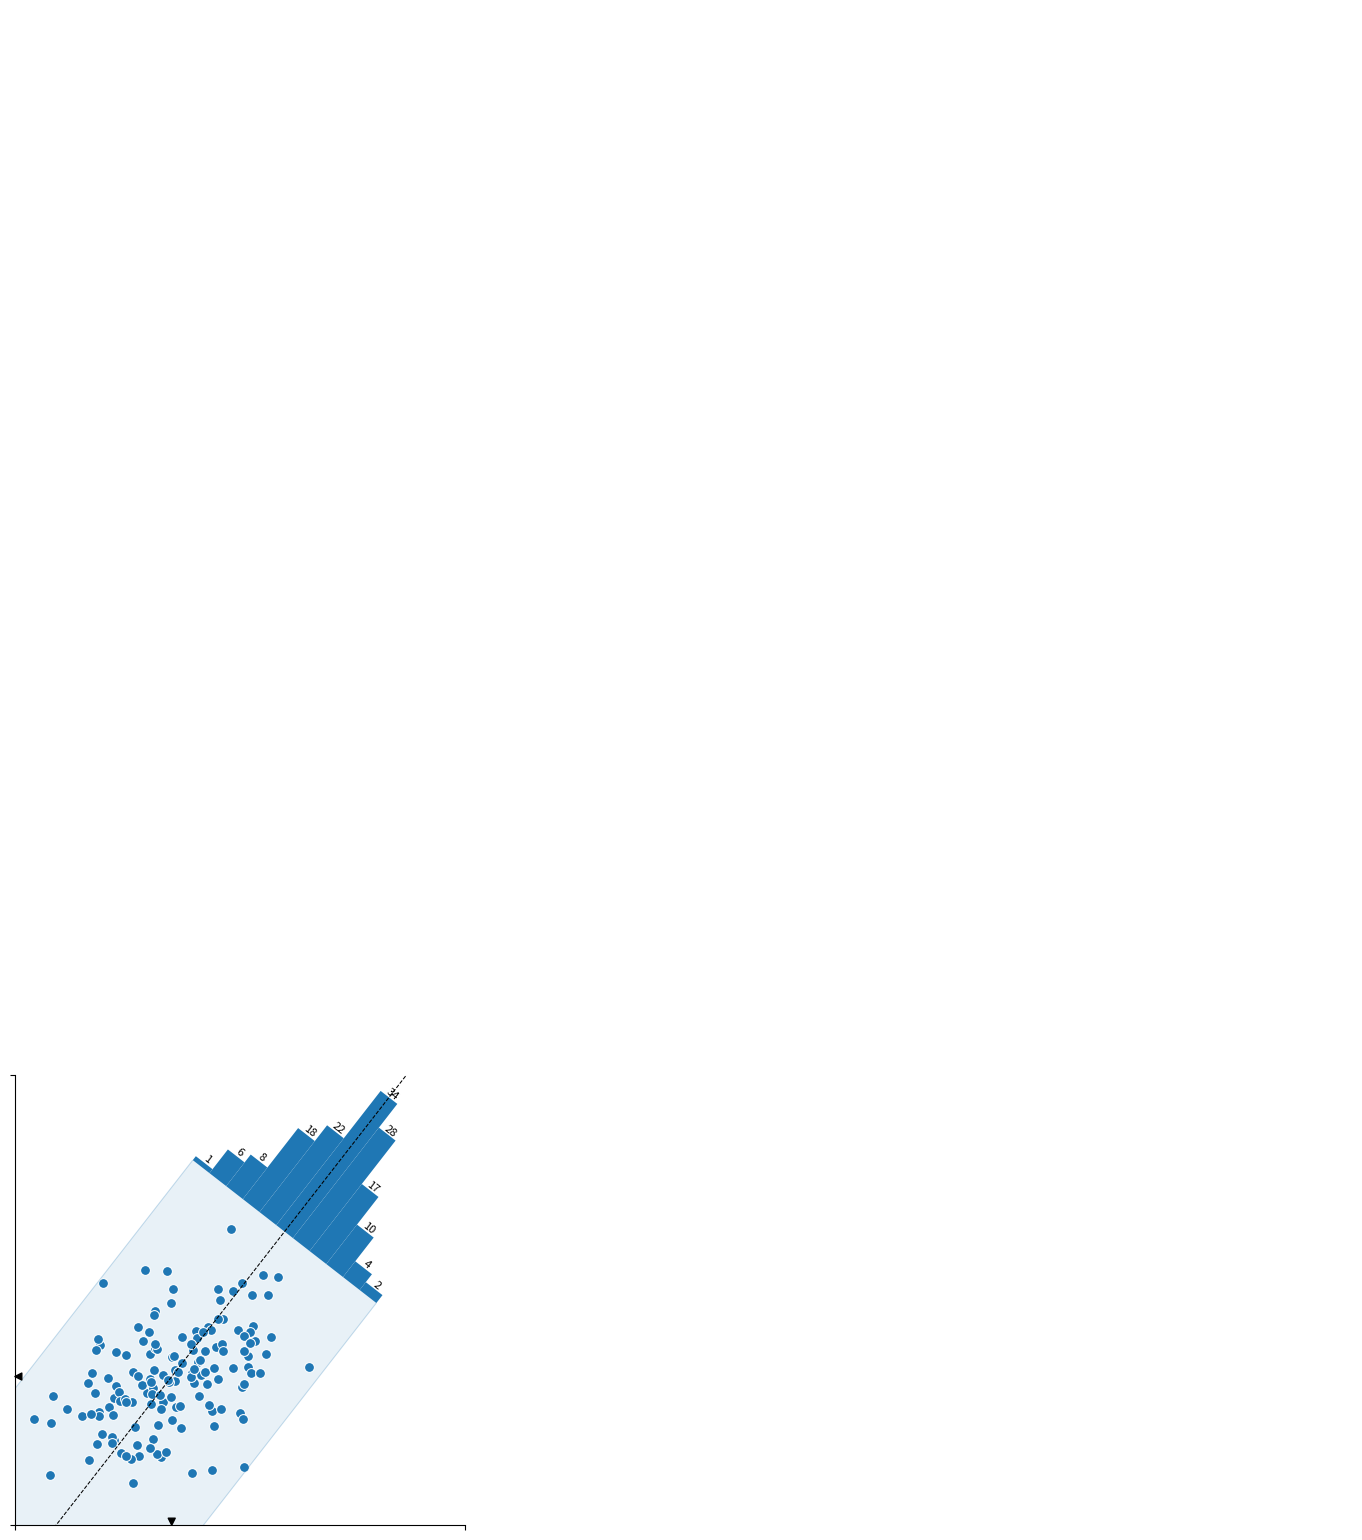

Here is the Python script that generated this plot: (Note: this script raises an exception after producing the figure.)
# ----------------------------------------------------------------------------
# Title:   Scientific Visualisation - Python & Matplotlib
# Author:  Nicolas P. Rougier
# License: BSD
# ----------------------------------------------------------------------------
# [redacted]
# kr & en: https://jehyunlee.github.io/2021/12/02/Python-DS-92-rougier01/
# ----------------------------------------------------------------------------
# Illustrate rotated & translated axis (using axisartists toolkit)
# ----------------------------------------------------------------------------
import numpy as np
import matplotlib.pyplot as plt
from matplotlib.patches import Polygon
from matplotlib.transforms import Affine2D
from mpl_toolkits.axes_grid1.parasite_axes import HostAxes
import mpl_toolkits.axisartist as AA


# Reproducibility seed
np.random.seed(123)

# Generate some data
Z0 = np.random.normal(0, (1.25, 0.75), (150, 2))  # Z0: 2D random points array
Z1 = Affine2D().rotate_deg(35).transform(Z0)      # Z1: rotated Z0
Zm = Z1.mean(axis=0)                              # mean of Z1. Zm = np.array([ 0.13746892, -0.02793329])


# Principal components analysis
# Note that for some seeds, the PC1 and PC2 needs to be inverted
# It could be fixed by looking at the orientation but I'm lazy
W, V = np.linalg.eig(np.cov(Z1.T))                 # W: eigenvalues, V: eigenvectors
PC1, PC2 = V[np.argsort(abs(W))]                   # PC1, PC2: 1st and 2nd Principal components
if PC2[1] < 0:                                     # to make PC2 "upwards"
    PC2 = -PC2
rotation = 180 * np.arctan2(*PC1) / np.pi

# Compute the width of the distribution along orthogonal direction to the PCA
# main axis. This is made by rotating points and taking max on the Y axis.
transform = Affine2D().rotate_deg(-rotation)

P1 = transform.transform(Z1 - Z1.mean(axis=0))     # P1 : rotated Z1, along x-axis
d = np.abs(P1[:, 1]).max()                         # d  : max. distance between P0 and Z1


# Draw
fig = plt.figure(figsize=(5, 5), num=3)
fig.clf()
ax1 = fig.add_axes([0.05, 0.05, 0.9, 0.9], aspect=1,
                   axes_class=HostAxes)
# we use HostAxes from axes_grid1.parasite axes so that we can add parasite
# axes that shares the transData of ax1.

# Main scatter plot
ax1.scatter(Z1[:, 0], Z1[:, 1], s=50, fc="C0", ec="white", lw=0.75)
ax1.set_xlim([-3, 6])
ax1.set_xticks([-3, 6])
ax1.set_xticklabels([])
ax1.set_ylim([-3, 6])
ax1.set_yticks([-3, 6])
ax1.set_yticklabels([])
ax1.spines["top"].set_visible(False)
ax1.spines["right"].set_visible(False)


# Arrows on the axis to show the mean

ax1.annotate('', xy=(Zm[0], 0), xytext=(0, 5),
             xycoords=("data", "axes fraction"),
             textcoords='offset points',
             arrowprops=dict(facecolor='black', shrink=0.5,
                             headlength=5, headwidth=5))

ax1.annotate('', xy=(0, Zm[1]), xytext=(5, 0),
             xycoords=("axes fraction", "data"),
             textcoords='offset points',
             arrowprops=dict(facecolor='black', shrink=0.5,
                             headlength=5, headwidth=5))


# We define transform from the original axes to the rotated one.
transform_to_rotated = (Affine2D()
             .translate(-Zm[0], -Zm[1])
             .rotate_deg(rotation)
             .translate(0, -6+d)
             .scale(1, 10) # to reduce the height of the histogram
)

transform_from_rotated = transform_to_rotated.inverted()

# We create new parasite axes to draw a x-axis of the rotated axes. Note that
# the transData of this axes is still that of the original axes, and we cannot
# use it to draw histogram.
helper = AA.GridHelperCurveLinear(transform_from_rotated)
ax2_for_axis = AA.ParasiteAxes(ax1, viewlim_mode="equal", grid_helper=helper)
ax1.parasites.append(ax2_for_axis)

# we create new floaing axis.
xaxis = ax2_for_axis.axis["y=0"] = ax2_for_axis.new_floating_axis(1, 0)
xaxis.get_helper().set_extremes(-d, d) # limit its extents.
xaxis.toggle(ticklabels=False)
xaxis.major_ticks.set_tick_out(True)

# another parasite axes to draw histogram and others. The transData of this
# axes has that of the rotated axes.
ax2 = ax1.get_aux_axes(transform_from_rotated)

# P0: Draw main PCA axis, which is at x=0 in the rotated axes.
ax2.vlines([0], -100, 100,
           color="black", linestyle="--", linewidth=0.75, zorder=10)

# P2 : a rectangle surrounding the distribution & oriented along PCA main axis
ax2.fill_between([-d, d], -100,
                 facecolor="C0",
                 alpha=0.1,
                 zorder=-50)

# P3, P4 : edges of P2 parallel to PC1
ax2.vlines([-d, d], ymin=-100, ymax=0,
           color="C0", linestyle="-", linewidth=0.75, alpha=0.25)

# we transform the original data to the rotated axes.
Z1t = transform_to_rotated.transform(Z1)

# And draw its histogram in the rotated axes.
h, bins, _ = ax2.hist(Z1t[:, 0], bins=np.linspace(-d, d, 12))

# Adding some labels
cbins = 0.5*(bins[:-1] + bins[1:]) # center of bins
for x, y in zip(cbins, h):
    ax2.annotate(
        "%d" % y, (x, y),
        ha="center",
        va="bottom",
        size=8,
        rotation_mode="anchor",
        rotation=-rotation,
    )

# Save
plt.savefig("../../figures/coordinates/transforms-hist-alternative.pdf")
plt.show()
